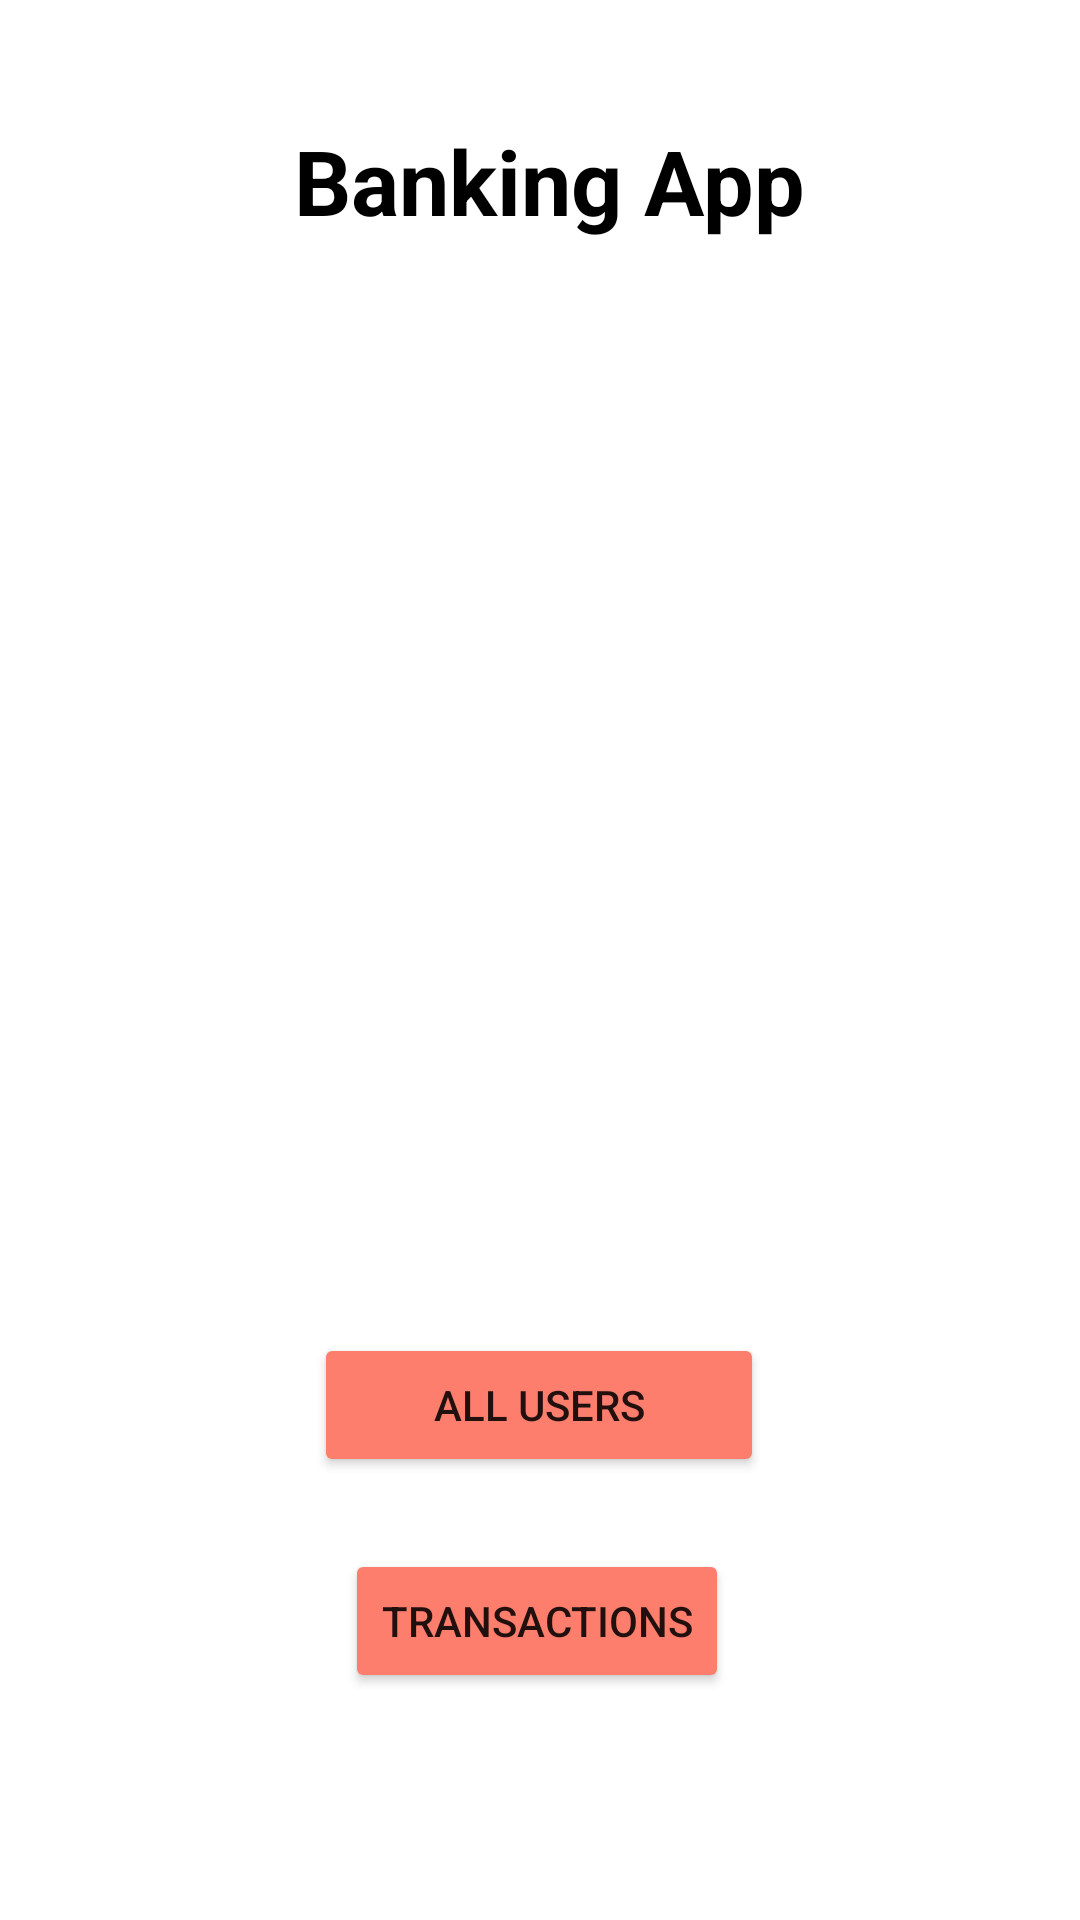

Write the Android layout XML for this screen, with the resource values it uses.
<!-- AndroidManifest.xml: application theme Theme.BasicBankApp -->
<!-- res/layout/fragment_start.xml -->
<?xml version="1.0" encoding="utf-8"?>
<androidx.constraintlayout.widget.ConstraintLayout xmlns:android="http://schemas.android.com/apk/res/android"
    xmlns:app="http://schemas.android.com/apk/res-auto"
    xmlns:tools="http://schemas.android.com/tools"
    android:layout_width="match_parent"
    android:layout_height="match_parent"
    tools:context=".ui.StartFragment">

    <ImageView
        android:id="@+id/imageFilterView"
        android:layout_width="250dp"
        android:layout_height="250dp"
        android:layout_gravity="center_horizontal"
        android:layout_marginTop="24dp"
        android:src="@drawable/logo"
        app:layout_constraintEnd_toEndOf="parent"
        app:layout_constraintHorizontal_bias="0.496"
        app:layout_constraintStart_toStartOf="parent"
        app:layout_constraintTop_toBottomOf="@+id/app_name_tv" />

    <TextView
        android:id="@+id/app_name_tv"
        android:layout_width="wrap_content"
        android:layout_height="wrap_content"
        android:layout_marginTop="40dp"
        android:text=" Banking App"
        android:textColor="@color/black"
        android:textSize="30sp"
        android:textStyle="bold"
        app:layout_constraintBottom_toTopOf="@+id/imageFilterView"
        app:layout_constraintEnd_toEndOf="parent"
        app:layout_constraintHorizontal_bias="0.498"
        app:layout_constraintStart_toStartOf="parent"
        app:layout_constraintTop_toTopOf="parent"
        app:layout_constraintVertical_bias="0.025" />

    <Button
        android:id="@+id/users_btn"
        android:layout_width="150dp"
        android:layout_height="wrap_content"
        android:layout_marginTop="90dp"
        android:drawableStart="@drawable/ic_baseline_people_outline_24"
        android:text="All users"
        android:backgroundTint="@color/orange"
        app:layout_constraintEnd_toEndOf="parent"
        app:layout_constraintHorizontal_bias="0.498"
        app:layout_constraintStart_toStartOf="parent"
        app:layout_constraintTop_toBottomOf="@+id/imageFilterView" />

    <Button
        android:id="@+id/transaction_btn"
        android:layout_width="wrap_content"
        android:layout_height="wrap_content"
        android:layout_marginTop="24dp"
        android:backgroundTint="@color/orange"
        android:drawableStart="@drawable/ic_baseline_people_outline_24"
        android:text="Transactions"
        app:layout_constraintEnd_toEndOf="parent"
        app:layout_constraintHorizontal_bias="0.496"
        app:layout_constraintStart_toStartOf="parent"
        app:layout_constraintTop_toBottomOf="@id/users_btn" />

</androidx.constraintlayout.widget.ConstraintLayout>
<!-- resources referenced by this layout -->
<resources>
  <color name="black">#FF000000</color>
  <color name="orange">#FE7E6D</color>
  <style name="Theme.BasicBankApp" parent="Theme.MaterialComponents.DayNight.NoActionBar">
          
          <item name="colorPrimary">@color/purple_500</item>
          <item name="colorPrimaryVariant">@color/orange</item>
          <item name="colorOnPrimary">@color/white</item>
          
          <item name="colorSecondary">@color/teal_200</item>
          <item name="colorSecondaryVariant">@color/teal_700</item>
          <item name="colorOnSecondary">@color/black</item>
          
          <item name="android:statusBarColor" tools:targetApi="l">?attr/colorPrimaryVariant</item>
          
      </style>
  <color name="purple_500">#FF6200EE</color>
  <color name="white">#FFFFFFFF</color>
  <color name="teal_200">#FF03DAC5</color>
  <color name="teal_700">#FF018786</color>
</resources>
